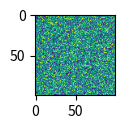

Generate this figure with matplotlib:
import numpy as np
import matplotlib.pyplot as plt

my_dpi=96

size=100
r=np.random.rand(size, size)
plt.figure(figsize=(size/my_dpi, size/my_dpi), dpi=my_dpi)
plt.imshow(r)
plt.savefig("fig.png")
plt.show()
